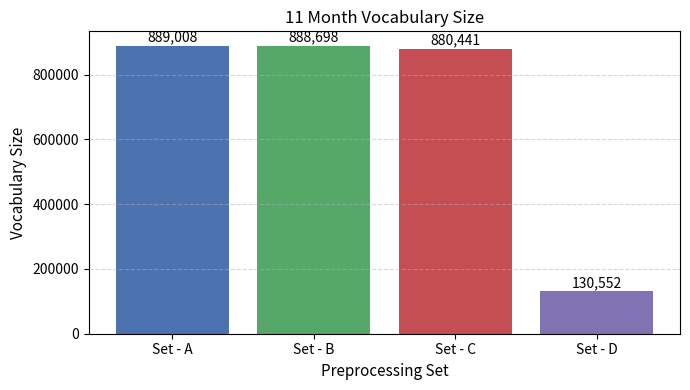

Reproduce this figure in Python.
"""
Purpose:
    Bar chart of final vocabulary size for each of the 4 preprocessing sets
    (A-D), using the full 11-month training set.

Thesis reference:
    Section 5.1, Experiment 1 (Initial Exploration), Figure 5.1.

Inputs:
    Hardcoded literal data (pasted from experiment output), not read from a
    file.

Outputs:
    Saves exp1_11month_vocab.png to the current working directory and shows
    the figure.
"""
import matplotlib.pyplot as plt

# Data
sets = ['Set - A', 'Set - B', 'Set - C', 'Set - D']
vocab_sizes = [889008, 888698, 880441, 130552]

# Create bar chart
plt.figure(figsize=(7, 4))
bars = plt.bar(sets, vocab_sizes, color=['#4C72B0', '#55A868', '#C44E52', '#8172B3'])

# Add value labels on top of bars
for bar in bars:
    height = bar.get_height()
    plt.text(bar.get_x() + bar.get_width()/2, height + 5000, f"{height:,}",
             ha='center', va='bottom', fontsize=10)

# Labels and title
plt.title('11 Month Vocabulary Size', fontsize=12)
plt.xlabel('Preprocessing Set', fontsize=11)
plt.ylabel('Vocabulary Size', fontsize=11)

# Tidy up layout
plt.tight_layout()
plt.grid(axis='y', linestyle='--', alpha=0.5)

# Save or show
plt.savefig('exp1_11month_vocab.png', dpi=300, bbox_inches='tight')
plt.show()
